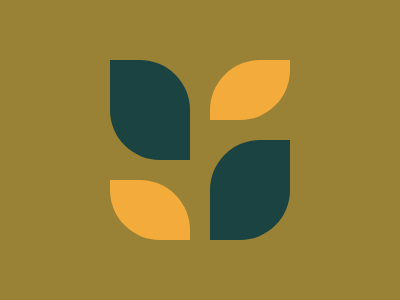

Write the HTML and CSS that draws this image.

<div><p><p i></div><div i><p><p i></div><style>body{background:#998235}div{display:flex;flex-direction:column;position:fixed;top:56;left:110}p{width:80;height:100;background:#1A4341;border-radius:0 50px;margin-top:4}p[i]{width:80;height:60;border-radius:0 50px;background:#F3AC3C}div[i]{left:210;transform:scaleX(-1);flex-direction:column-reverse}